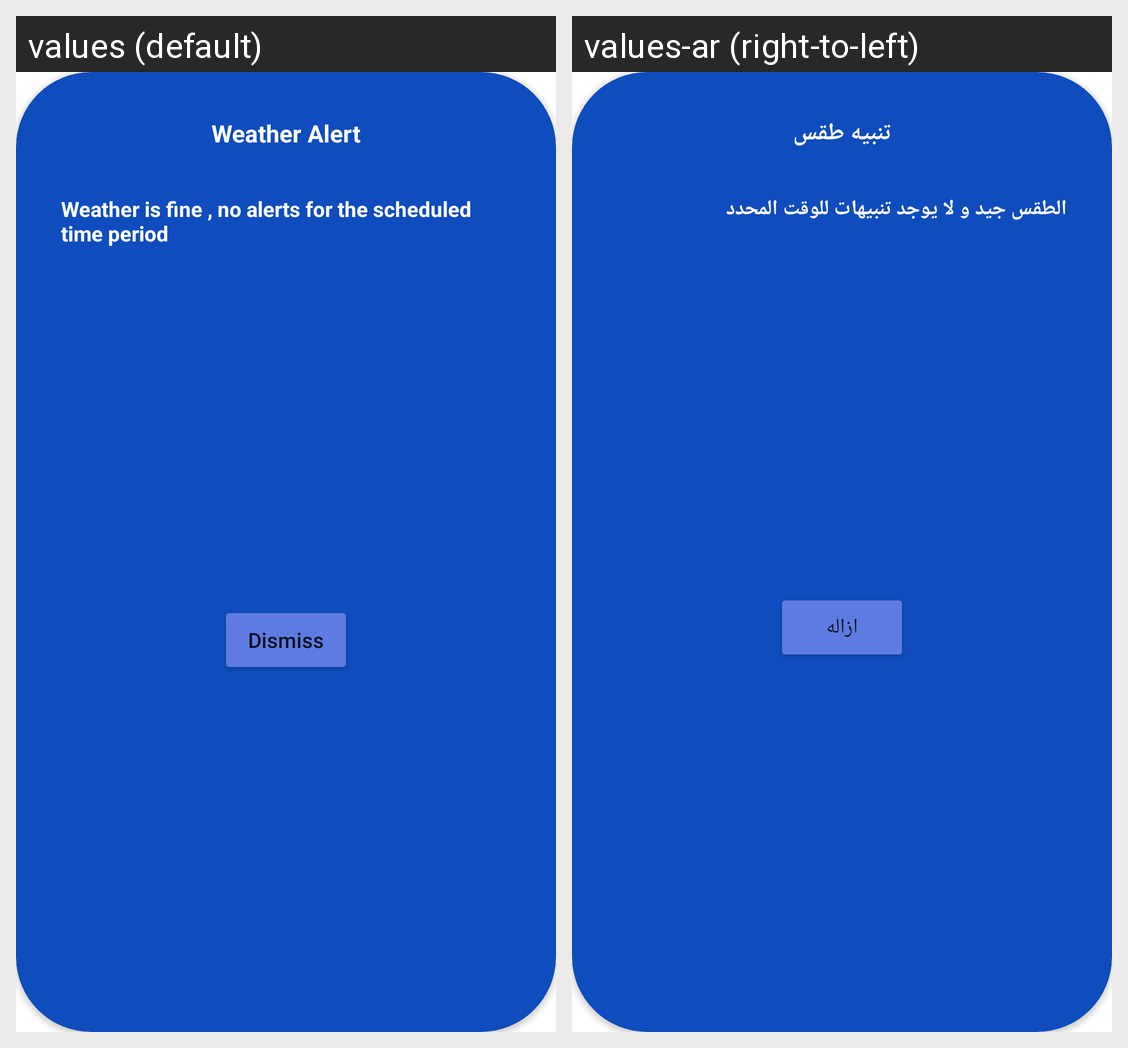

The same Android screen rendered under two of its app's locales, left to right. List the strings drawn on it with the default value and each locale's translation.
Android screen res/layout/alert_dialog_layout.xml rendered under 2 locales, left to right: values (default), values-ar (right-to-left). Device: Nexus 5 (rendered at 1080×1920; each locale shown at half size, 540×960, under a caption strip naming it); theme Theme.WeatherForecast.
Strings drawn on this screen, with the default value and each locale's value (text and hints the layout hard-codes, and strings that could not be matched under every locale, appear in the picture but are not listed):

alert_notif_title
  values: Weather Alert
  values-ar: تنبيه طقس

alert_dialogg_message
  values: Weather is fine , no alerts for the scheduled time period
  values-ar: الطقس جيد و لا يوجد تنبيهات للوقت المحدد

dimiss
  values: Dismiss
  values-ar: ازاله
